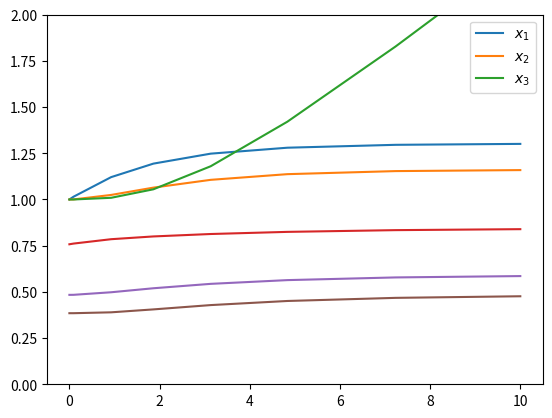

Write the Python code that produced this figure.
px = 1000 # kg/me
py = 800 # kg/m3

A = 1*px
B = 1*py
C = 1*py

G = A + B + C

H = G
J = H/2
L = J / 2

F = G + H

D = A + L 

K = J - L
I = H - J

E = B + D + K

A, B, C, D, E, F, G, H, I, J, K, L

xA = 1
xB = 0
xC = 0

xG = (xA * A + xB * B + xC * C) / G

x3 = xF = xH = xI = xJ = xK = xL = xG

x1 = xD = (xA*A + xL*L)/D

x2 = xE = (xB*B + xD*D + xK*K)/E

A1 = A2 = A3 = 3

h1 = h2 = h3 = 1

k1 = D/h1

k2 = E/h2

k1, k2

import scipy.integrate

# Find volumes via tank geometry

V1 = A1*h1
V2 = A2*h2
V3 = A3*h3

# Masses from volumes - assume ideal mixing
M1 = V1/(x1/px + (1 - x1)/py)
M2 = V2/(x2/px + (1 - x2)/py)
M3 = V3/(x3/px + (1 - x3)/py)

y0 = [M1, M2, M3, M1*x1, M2*x2, M3*x3]

t = 0

def dMdt(t, y):
    M1, M2, M3, M1x1, M2x2, M3x3 = y

    if t <= 0:
        A = 1*px
    else:
        A = 1.5*px

    xD = x1 = M1x1/M1
    xE = x2 = M2x2/M2
    xF = x3 = M3x3/M3

    V1 = M1*(x1/px + (1 - x1)/py)
    V2 = M2*(x2/px + (1 - x2)/py)
    V3 = M3*(x3/px + (1 - x3)/py)

    h1 = V1/A1
    h2 = V2/A2
    h3 = V3/A3

    xH = xI = xJ = xK = xL = xG = x3

    D = k1*h1
    E = k2*h2

    dM1dt = A + L - D
    dM2dt = B + D + K - E
    dM3dt = C + E + I - F

    dM1x1dt = xA*A + xL*L - xD*D
    dM2x2dt = xB*B + xD*D + xK*K - xE*E
    dM3x3dt = xC*C + xE*E + xI*I - xF*F

    return dM1dt, dM2dt, dM3dt, dM1x1dt, dM2x2dt, dM3x3dt

dMdt(0, y0)

sol = scipy.integrate.solve_ivp(dMdt, (0, 10), y0)

sol

import matplotlib.pyplot as plt
%matplotlib inline

M1, M2, M3, M1x1, M2x2, M3x3 = sol.y

x1 = M1x1/M1
x2 = M2x2/M2
x3 = M3x3/M3

V1 = M1*(x1/px + (1 - x1)/py)
V2 = M2*(x2/px + (1 - x2)/py)
V3 = M3*(x3/px + (1 - x3)/py)

h1 = V1/A1
h2 = V2/A2
h3 = V3/A3

plt.plot(sol.t, h1,
         sol.t, h2,
         sol.t, h3)
plt.ylim(0, 2)
plt.legend(['$h_1$', '$h_2$', '$h_3$'])

plt.plot(sol.t, x1,
         sol.t, x2,
         sol.t, x3)
plt.legend(['$x_1$', '$x_2$', '$x_3$'])